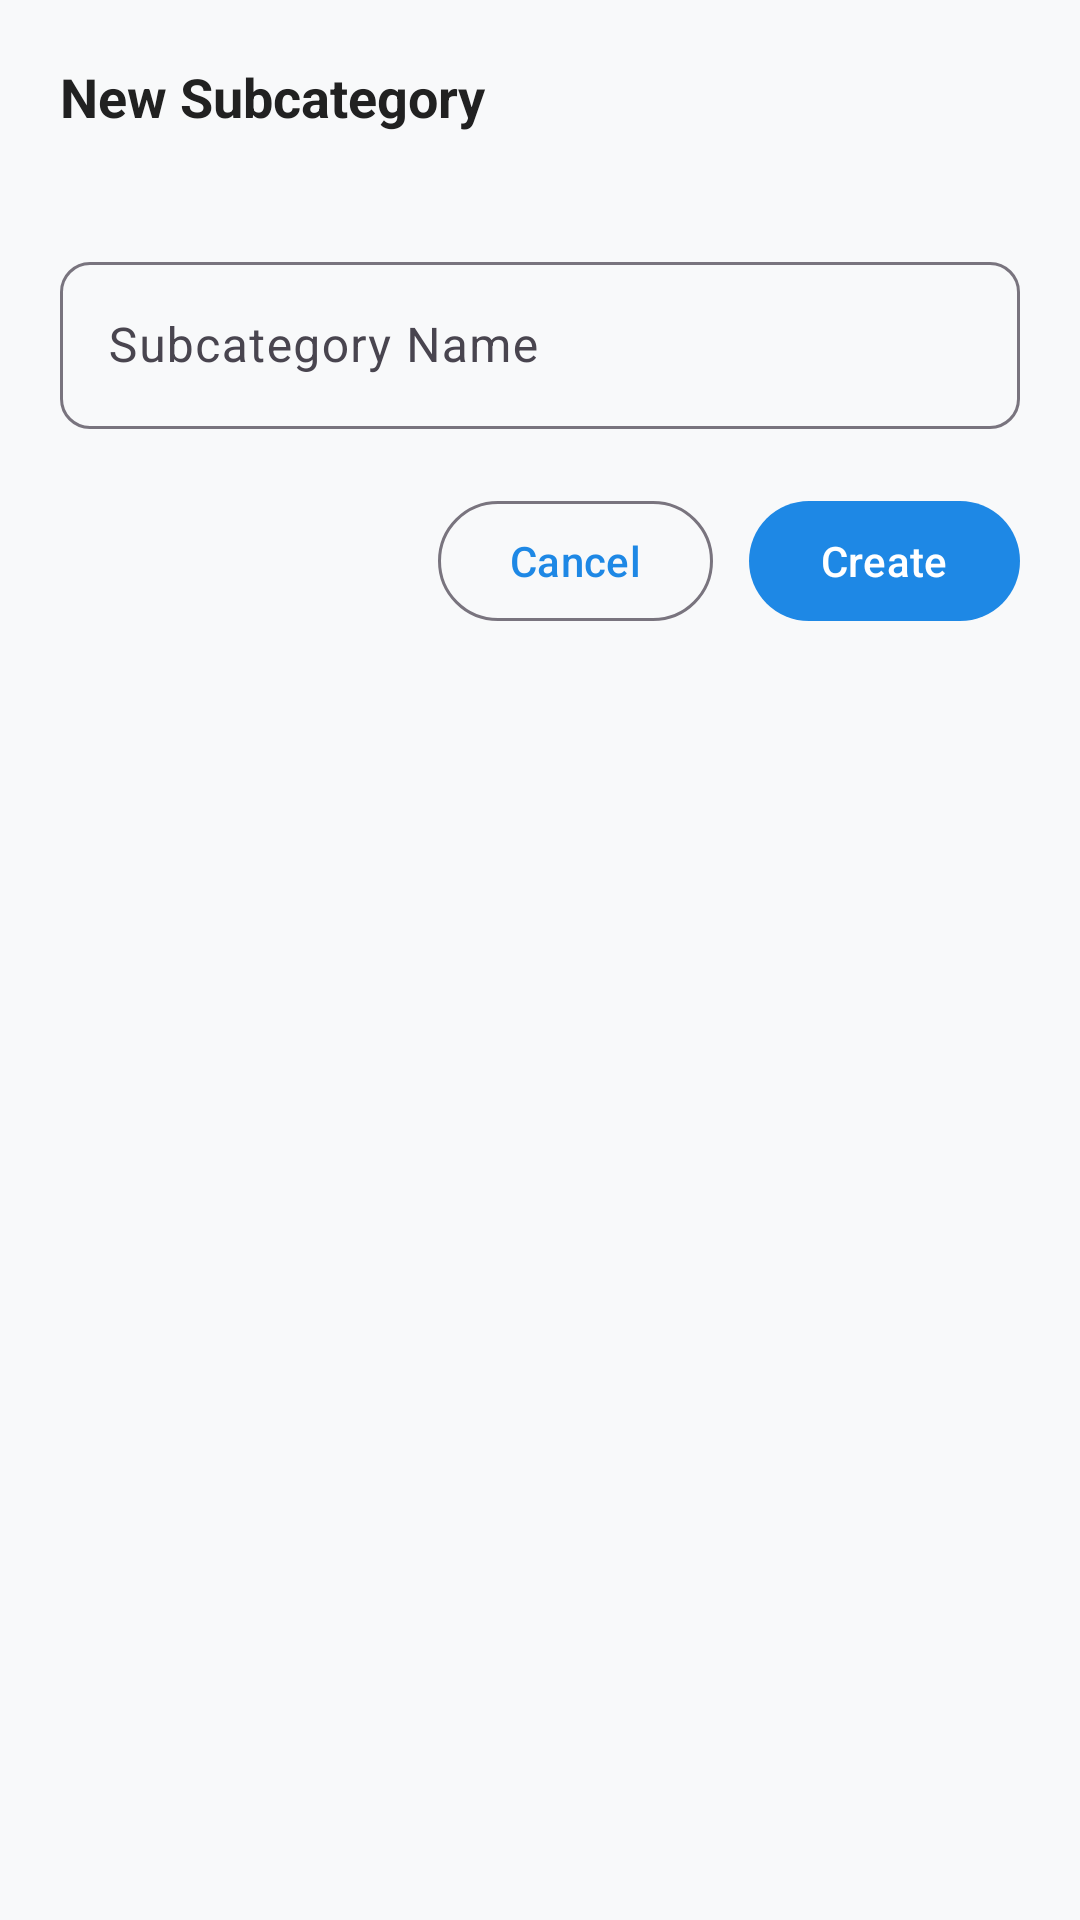

Write the Android layout XML for this screen, with the resource values it uses.
<!-- AndroidManifest.xml: application theme Theme.MonthlyExpenseTracker -->
<!-- res/layout/dialog_quick_add_subcategory.xml -->
<?xml version="1.0" encoding="utf-8"?>
<LinearLayout
    xmlns:android="http://schemas.android.com/apk/res/android"
    xmlns:app="http://schemas.android.com/apk/res-auto"
    android:layout_width="match_parent"
    android:layout_height="wrap_content"
    android:orientation="vertical"
    android:padding="20dp"
    android:background="@drawable/bg_dialog_rounded">

    <TextView
        android:id="@+id/tv_title"
        android:layout_width="wrap_content"
        android:layout_height="wrap_content"
        android:text="@string/create_subcategory_title"
        android:textColor="@color/text_primary"
        android:textSize="18sp"
        android:textStyle="bold"
        android:layout_marginBottom="4dp" />

    <TextView
        android:id="@+id/tv_parent_category"
        android:layout_width="wrap_content"
        android:layout_height="wrap_content"
        android:textColor="@color/primary"
        android:textSize="13sp"
        android:textStyle="bold"
        android:layout_marginBottom="16dp" />

    <com.google.android.material.textfield.TextInputLayout
        android:id="@+id/til_name"
        style="@style/Widget.Material3.TextInputLayout.OutlinedBox"
        android:layout_width="match_parent"
        android:layout_height="wrap_content"
        android:layout_marginBottom="20dp"
        app:boxCornerRadiusBottomEnd="10dp"
        app:boxCornerRadiusBottomStart="10dp"
        app:boxCornerRadiusTopEnd="10dp"
        app:boxCornerRadiusTopStart="10dp">

        <com.google.android.material.textfield.TextInputEditText
            android:id="@+id/et_name"
            android:layout_width="match_parent"
            android:layout_height="wrap_content"
            android:hint="@string/subcategory_name_label"
            android:inputType="textCapWords"
            android:imeOptions="actionDone"
            android:maxLines="1" />
    </com.google.android.material.textfield.TextInputLayout>

    <LinearLayout
        android:layout_width="match_parent"
        android:layout_height="wrap_content"
        android:gravity="end"
        android:orientation="horizontal">

        <com.google.android.material.button.MaterialButton
            android:id="@+id/btn_cancel"
            style="?attr/materialButtonOutlinedStyle"
            android:layout_width="wrap_content"
            android:layout_height="wrap_content"
            android:layout_marginEnd="12dp"
            android:text="@string/cancel" />

        <com.google.android.material.button.MaterialButton
            android:id="@+id/btn_create"
            android:layout_width="wrap_content"
            android:layout_height="wrap_content"
            android:text="@string/create" />
    </LinearLayout>
</LinearLayout>
<!-- resources referenced by this layout -->
<resources>
  <color name="primary">#1E88E5</color>
  <color name="text_primary">#212121</color>
  <string name="cancel">Cancel</string>
  <string name="create">Create</string>
  <string name="create_subcategory_title">New Subcategory</string>
  <string name="subcategory_name_label">Subcategory Name</string>
  <color name="primary_container">#D1E4FF</color>
  <color name="on_primary_container">#001D36</color>
  <color name="secondary">#26A69A</color>
  <color name="secondary_container">#CCE8E3</color>
  <color name="on_secondary_container">#00201C</color>
  <color name="background">#F8F9FA</color>
  <color name="surface">#FFFFFF</color>
  <color name="surface_variant">#F1F3F5</color>
  <style name="Widget.MonthlyExpenseTracker.PopupMenu" parent="Widget.Material3.PopupMenu">
          <item name="android:popupBackground">@drawable/bg_popup_menu</item>
          <item name="android:popupElevation">6dp</item>
      </style>
  <style name="Widget.MonthlyExpenseTracker.PopupMenu.Overflow" parent="Widget.Material3.PopupMenu.Overflow">
          <item name="android:popupBackground">@drawable/bg_popup_menu</item>
          <item name="android:popupElevation">6dp</item>
      </style>
  <style name="ThemeOverlay.MonthlyExpenseTracker.MaterialAlertDialog" parent="ThemeOverlay.Material3.MaterialAlertDialog">
          <item name="shapeAppearance">@style/ShapeAppearance.MonthlyExpenseTracker.Dialog</item>
          <item name="colorSurface">@color/surface</item>
          <item name="android:backgroundDimAmount">0.5</item>
          <item name="materialAlertDialogTitleTextStyle">@style/MonthlyExpenseTracker.DialogTitle</item>
          <item name="materialAlertDialogBodyTextStyle">@style/MonthlyExpenseTracker.DialogBody</item>
          <item name="buttonBarPositiveButtonStyle">@style/Widget.MonthlyExpenseTracker.DialogButton.Positive</item>
          <item name="buttonBarNegativeButtonStyle">@style/Widget.MonthlyExpenseTracker.DialogButton.Negative</item>
      </style>
  <style name="ThemeOverlay.MonthlyExpenseTracker.DatePickerDialog" parent="ThemeOverlay.Material3.MaterialAlertDialog">
          <item name="colorSurface">@color/surface</item>
          <item name="colorPrimary">@color/primary</item>
          <item name="shapeAppearance">@style/ShapeAppearance.MonthlyExpenseTracker.Dialog</item>
      </style>
  <!-- drawable bg_popup_menu (drawable) -->
  <?xml version="1.0" encoding="utf-8"?>
  <shape xmlns:android="http://schemas.android.com/apk/res/android"
      android:shape="rectangle">
      <solid android:color="@color/surface" />
      <corners android:radius="14dp" />
      <stroke
          android:width="1dp"
          android:color="@color/card_border" />
      <padding
          android:left="4dp"
          android:top="6dp"
          android:right="4dp"
          android:bottom="6dp" />
  </shape>
  <style name="ShapeAppearance.MonthlyExpenseTracker.Dialog" parent="ShapeAppearance.Material3.Corner.Medium">
          <item name="cornerSize">16dp</item>
      </style>
  <style name="MonthlyExpenseTracker.DialogTitle" parent="MaterialAlertDialog.Material3.Title.Text">
          <item name="android:textColor">@color/text_primary</item>
          <item name="android:textSize">18sp</item>
          <item name="android:textStyle">bold</item>
      </style>
  <style name="MonthlyExpenseTracker.DialogBody" parent="MaterialAlertDialog.Material3.Body.Text">
          <item name="android:textColor">@color/text_secondary</item>
          <item name="android:textSize">14sp</item>
      </style>
  <style name="Widget.MonthlyExpenseTracker.DialogButton.Positive" parent="Widget.Material3.Button.TextButton.Dialog">
          <item name="android:textColor">@color/primary</item>
          <item name="android:textStyle">bold</item>
      </style>
  <style name="Widget.MonthlyExpenseTracker.DialogButton.Negative" parent="Widget.Material3.Button.TextButton.Dialog">
          <item name="android:textColor">@color/text_secondary</item>
      </style>
  <color name="card_border">#E0E0E0</color>
  <color name="text_secondary">#757575</color>
</resources>
